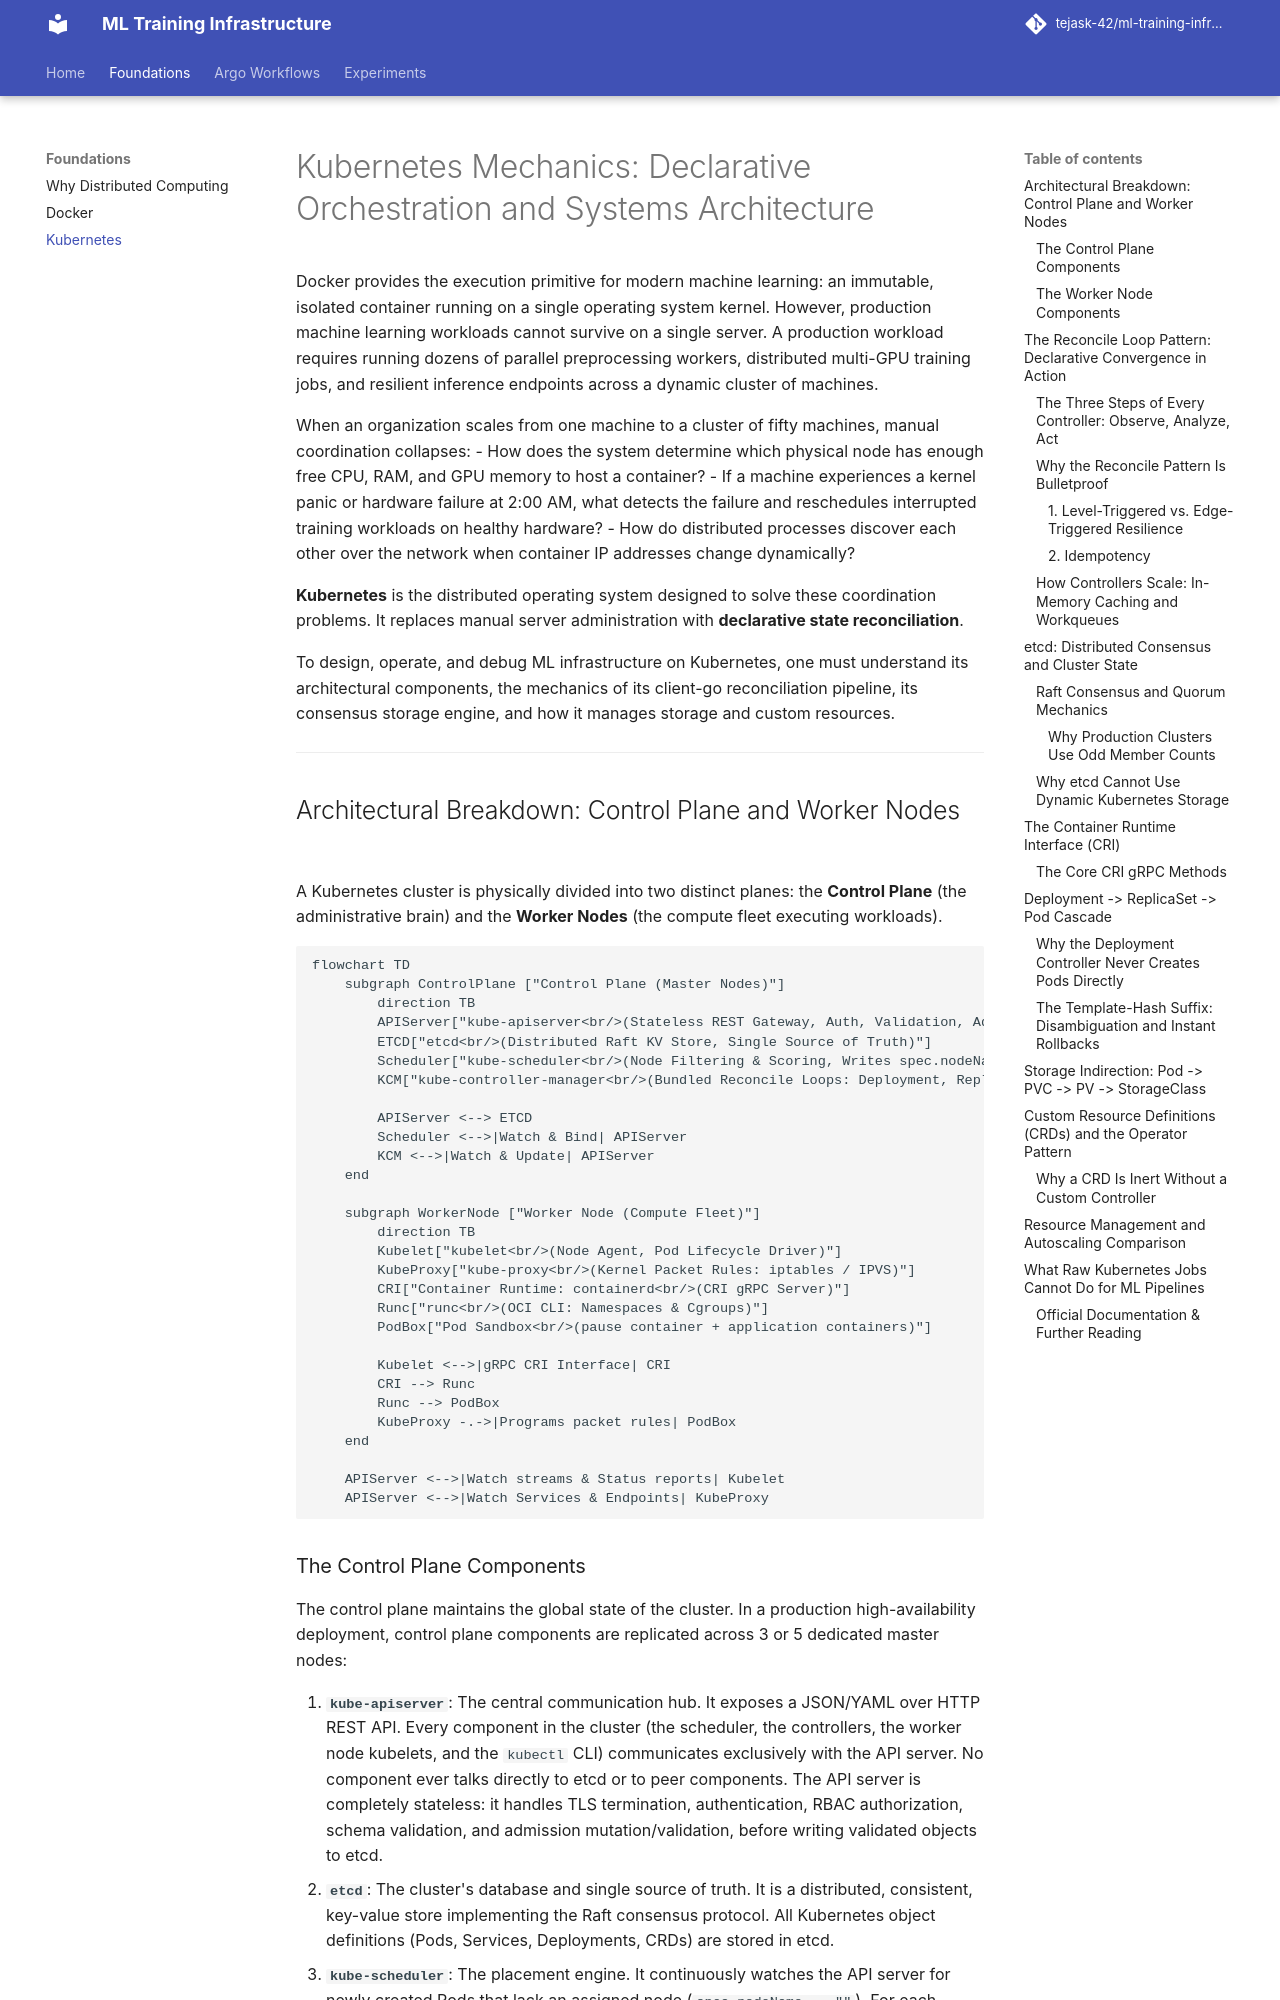

repository: tejask-42/ml-training-infrastructure · page: foundations/kubernetes/index.html · generator: mkdocs

# Kubernetes Mechanics: Declarative Orchestration and Systems Architecture

Docker provides the execution primitive for modern machine learning: an immutable, isolated container running on a single operating system kernel. However, production machine learning workloads cannot survive on a single server. A production workload requires running dozens of parallel preprocessing workers, distributed multi-GPU training jobs, and resilient inference endpoints across a dynamic cluster of machines.

When an organization scales from one machine to a cluster of fifty machines, manual coordination collapses:
- How does the system determine which physical node has enough free CPU, RAM, and GPU memory to host a container?
- If a machine experiences a kernel panic or hardware failure at 2:00 AM, what detects the failure and reschedules interrupted training workloads on healthy hardware?
- How do distributed processes discover each other over the network when container IP addresses change dynamically?

**Kubernetes** is the distributed operating system designed to solve these coordination problems. It replaces manual server administration with **declarative state reconciliation**. 

To design, operate, and debug ML infrastructure on Kubernetes, one must understand its architectural components, the mechanics of its client-go reconciliation pipeline, its consensus storage engine, and how it manages storage and custom resources.

---

## Architectural Breakdown: Control Plane and Worker Nodes

A Kubernetes cluster is physically divided into two distinct planes: the **Control Plane** (the administrative brain) and the **Worker Nodes** (the compute fleet executing workloads).

```mermaid
flowchart TD
    subgraph ControlPlane ["Control Plane (Master Nodes)"]
        direction TB
        APIServer["kube-apiserver<br/>(Stateless REST Gateway, Auth, Validation, Admission)"]
        ETCD["etcd<br/>(Distributed Raft KV Store, Single Source of Truth)"]
        Scheduler["kube-scheduler<br/>(Node Filtering & Scoring, Writes spec.nodeName)"]
        KCM["kube-controller-manager<br/>(Bundled Reconcile Loops: Deployment, ReplicaSet, Job, PV)"]

        APIServer <--> ETCD
        Scheduler <-->|Watch & Bind| APIServer
        KCM <-->|Watch & Update| APIServer
    end

    subgraph WorkerNode ["Worker Node (Compute Fleet)"]
        direction TB
        Kubelet["kubelet<br/>(Node Agent, Pod Lifecycle Driver)"]
        KubeProxy["kube-proxy<br/>(Kernel Packet Rules: iptables / IPVS)"]
        CRI["Container Runtime: containerd<br/>(CRI gRPC Server)"]
        Runc["runc<br/>(OCI CLI: Namespaces & Cgroups)"]
        PodBox["Pod Sandbox<br/>(pause container + application containers)"]

        Kubelet <-->|gRPC CRI Interface| CRI
        CRI --> Runc
        Runc --> PodBox
        KubeProxy -.->|Programs packet rules| PodBox
    end

    APIServer <-->|Watch streams & Status reports| Kubelet
    APIServer <-->|Watch Services & Endpoints| KubeProxy
```
